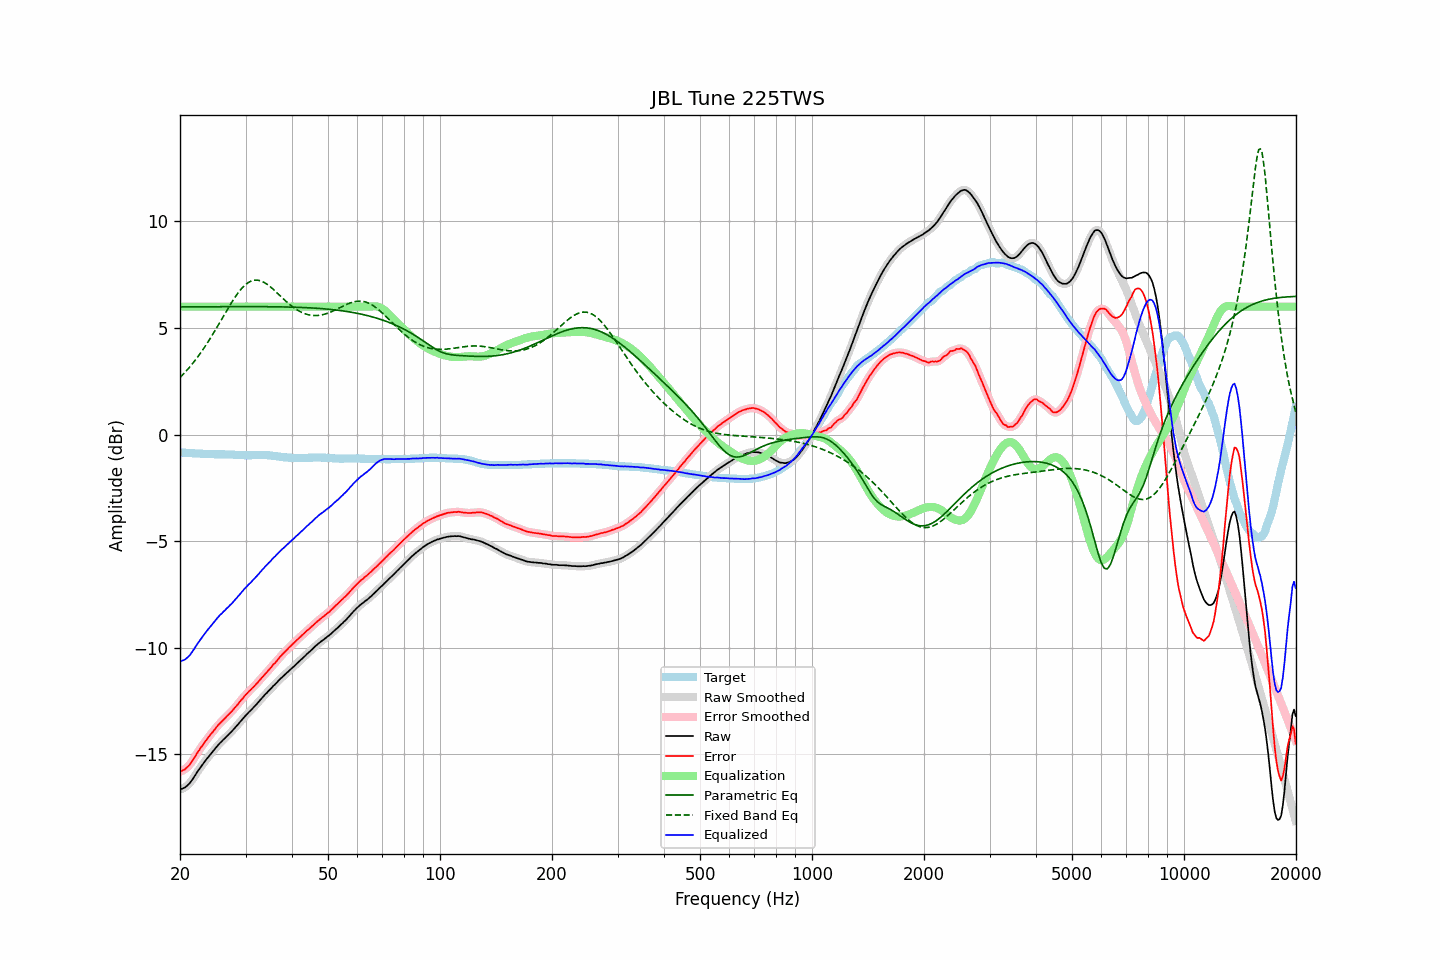

The data file committed next to this chart (first rows):
frequency, raw, error, smoothed, error_smoothed, equalization, parametric_eq, fixed_band_eq, equalized_raw, equalized_smoothed, target
20.00, -16.65, -15.81, -16.65, -15.81, 6.00, 5.99, 2.67, -10.65, -10.65, -0.84
20.20, -16.62, -15.78, -16.63, -15.78, 6.00, 5.99, 2.75, -10.62, -10.63, -0.84
20.40, -16.59, -15.74, -16.59, -15.75, 6.00, 5.99, 2.83, -10.59, -10.59, -0.85
20.61, -16.56, -15.71, -16.55, -15.70, 6.00, 5.99, 2.91, -10.56, -10.55, -0.85
20.81, -16.50, -15.64, -16.50, -15.64, 6.00, 5.99, 2.99, -10.50, -10.50, -0.86
21.02, -16.43, -15.57, -16.44, -15.57, 6.00, 5.99, 3.08, -10.43, -10.44, -0.86
21.23, -16.36, -15.49, -16.35, -15.48, 6.00, 5.99, 3.16, -10.36, -10.35, -0.87
21.44, -16.26, -15.39, -16.26, -15.39, 6.00, 5.99, 3.25, -10.26, -10.26, -0.87
21.66, -16.15, -15.27, -16.15, -15.28, 6.00, 5.99, 3.34, -10.15, -10.15, -0.88
21.87, -16.04, -15.16, -16.04, -15.15, 6.00, 5.99, 3.44, -10.04, -10.04, -0.88
22.09, -15.92, -15.03, -15.92, -15.03, 6.00, 5.99, 3.54, -9.92, -9.92, -0.89
22.31, -15.80, -14.91, -15.80, -14.91, 6.00, 5.99, 3.64, -9.80, -9.80, -0.89
22.54, -15.69, -14.80, -15.69, -14.80, 6.00, 5.99, 3.74, -9.69, -9.69, -0.89
22.76, -15.58, -14.68, -15.58, -14.69, 6.00, 5.99, 3.85, -9.58, -9.58, -0.90
22.99, -15.48, -14.58, -15.48, -14.58, 6.00, 5.99, 3.95, -9.48, -9.48, -0.90
23.22, -15.38, -14.47, -15.38, -14.47, 6.00, 5.99, 4.07, -9.38, -9.38, -0.91
23.45, -15.28, -14.37, -15.28, -14.37, 6.00, 5.99, 4.18, -9.28, -9.28, -0.91
23.69, -15.18, -14.27, -15.18, -14.27, 6.00, 5.99, 4.30, -9.18, -9.18, -0.91
23.92, -15.09, -14.17, -15.09, -14.17, 6.00, 6.00, 4.41, -9.09, -9.09, -0.92
24.16, -14.99, -14.07, -14.99, -14.08, 6.00, 6.00, 4.53, -8.99, -8.99, -0.92
24.40, -14.91, -13.99, -14.90, -13.98, 6.00, 6.00, 4.65, -8.91, -8.90, -0.92
24.65, -14.81, -13.89, -14.81, -13.89, 6.00, 6.00, 4.78, -8.81, -8.81, -0.92
24.89, -14.72, -13.79, -14.72, -13.79, 6.00, 6.00, 4.90, -8.72, -8.72, -0.93
25.14, -14.63, -13.70, -14.63, -13.70, 6.00, 6.00, 5.03, -8.63, -8.63, -0.93
25.39, -14.54, -13.61, -14.54, -13.61, 6.00, 6.00, 5.16, -8.54, -8.54, -0.93
25.65, -14.46, -13.53, -14.46, -13.53, 6.00, 6.00, 5.29, -8.46, -8.46, -0.93
25.91, -14.39, -13.46, -14.39, -13.46, 6.00, 6.00, 5.42, -8.39, -8.39, -0.93
26.16, -14.31, -13.38, -14.31, -13.38, 6.00, 6.00, 5.55, -8.31, -8.31, -0.93
26.43, -14.24, -13.31, -14.24, -13.30, 6.00, 6.00, 5.68, -8.24, -8.24, -0.93
26.69, -14.16, -13.22, -14.16, -13.23, 6.00, 6.00, 5.81, -8.16, -8.16, -0.94
26.96, -14.09, -13.15, -14.09, -13.15, 6.00, 6.00, 5.93, -8.09, -8.09, -0.94
27.23, -14.01, -13.07, -14.01, -13.07, 6.00, 6.00, 6.06, -8.01, -8.01, -0.94
27.50, -13.94, -13.00, -13.94, -13.00, 6.00, 6.00, 6.18, -7.94, -7.94, -0.94
27.77, -13.86, -12.92, -13.86, -12.91, 6.00, 6.00, 6.30, -7.86, -7.86, -0.94
28.05, -13.77, -12.82, -13.77, -12.83, 6.00, 6.00, 6.41, -7.77, -7.77, -0.95
28.33, -13.69, -12.74, -13.69, -12.74, 6.00, 6.00, 6.52, -7.69, -7.69, -0.95
28.62, -13.60, -12.65, -13.60, -12.64, 6.00, 6.00, 6.63, -7.60, -7.60, -0.95
28.90, -13.51, -12.55, -13.51, -12.56, 6.00, 6.00, 6.73, -7.51, -7.51, -0.96
29.19, -13.42, -12.46, -13.42, -12.46, 6.00, 6.00, 6.82, -7.42, -7.42, -0.96
29.48, -13.34, -12.38, -13.34, -12.37, 6.00, 6.00, 6.90, -7.34, -7.34, -0.96
29.78, -13.25, -12.28, -13.25, -12.29, 6.00, 6.00, 6.98, -7.25, -7.25, -0.97
30.08, -13.17, -12.20, -13.17, -12.20, 6.00, 6.00, 7.04, -7.17, -7.17, -0.97
30.38, -13.09, -12.12, -13.09, -12.12, 6.00, 6.00, 7.10, -7.09, -7.09, -0.97
30.68, -13.01, -12.04, -13.01, -12.04, 6.00, 6.00, 7.15, -7.01, -7.01, -0.97
30.99, -12.94, -11.97, -12.94, -11.97, 6.00, 6.00, 7.19, -6.94, -6.94, -0.97
31.30, -12.86, -11.89, -12.86, -11.89, 6.00, 6.00, 7.22, -6.86, -6.86, -0.97
31.61, -12.78, -11.82, -12.78, -11.82, 6.00, 6.00, 7.24, -6.78, -6.78, -0.96
31.93, -12.70, -11.74, -12.70, -11.74, 6.00, 6.00, 7.24, -6.70, -6.70, -0.96
32.24, -12.62, -11.66, -12.62, -11.66, 6.00, 6.00, 7.24, -6.62, -6.62, -0.96
32.57, -12.53, -11.57, -12.53, -11.57, 6.00, 6.00, 7.23, -6.53, -6.53, -0.96
32.89, -12.44, -11.48, -12.44, -11.48, 6.00, 6.00, 7.21, -6.44, -6.44, -0.96
33.22, -12.36, -11.40, -12.36, -11.40, 6.00, 6.00, 7.18, -6.36, -6.36, -0.96
33.55, -12.28, -11.32, -12.28, -11.32, 6.00, 6.00, 7.15, -6.28, -6.28, -0.96
33.89, -12.19, -11.23, -12.20, -11.23, 6.00, 6.00, 7.10, -6.19, -6.20, -0.96
34.23, -12.12, -11.15, -12.11, -11.15, 6.00, 6.00, 7.06, -6.12, -6.11, -0.97
34.57, -12.03, -11.06, -12.04, -11.06, 6.00, 6.00, 7.00, -6.03, -6.04, -0.97
34.92, -11.96, -10.98, -11.96, -10.98, 6.00, 6.00, 6.94, -5.96, -5.96, -0.98
35.27, -11.88, -10.89, -11.88, -10.89, 6.00, 5.99, 6.88, -5.88, -5.88, -0.99
35.62, -11.79, -10.79, -11.80, -10.81, 6.00, 5.99, 6.81, -5.79, -5.80, -1.00
35.97, -11.73, -10.73, -11.72, -10.72, 6.00, 5.99, 6.74, -5.73, -5.72, -1.00
... 635 more rows
